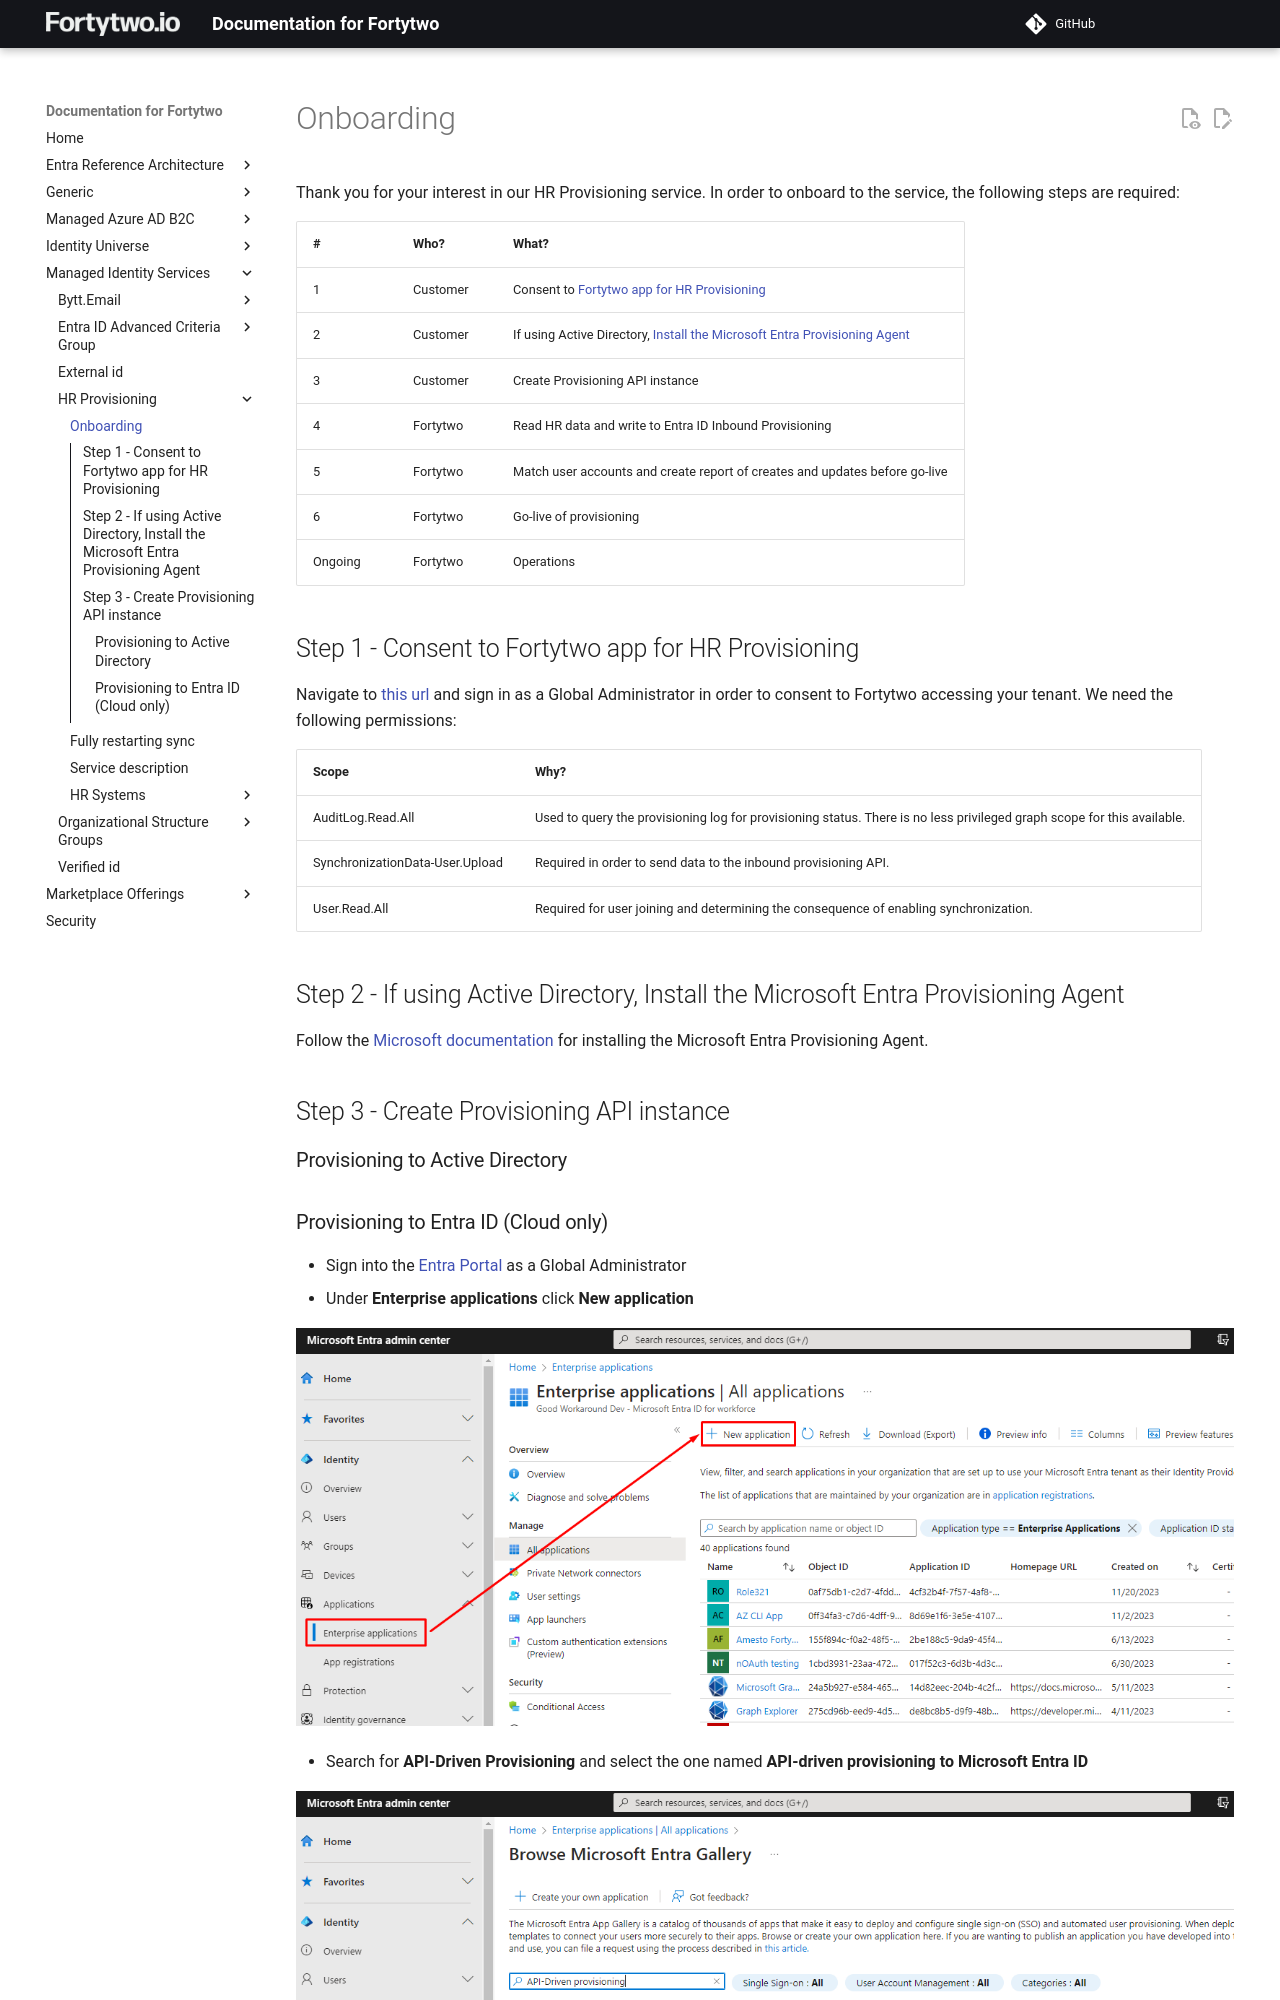

repository: fortytwoservices/public-docs.fortytwo.io · page: managed-identity-services/hr-provisioning/onboarding/index.html · generator: mkdocs

# Onboarding

Thank you for your interest in our HR Provisioning service. In order to onboard to the service, the following steps are required:

| #       | Who?           | What?                                                       |
|---------|----------------|-------------------------------------------------------------|
| 1       | Customer       | Consent to [Fortytwo app for HR Provisioning](https://login.microsoftonline.com/common/adminconsent?client_id=ddf53ad4-f0fb-47a3-874f-ac7a733010b2) |
| 2       | Customer       | If using Active Directory, [Install the Microsoft Entra Provisioning Agent](https://learn.microsoft.com/en-us/entra/identity/hybrid/cloud-sync/how-to-install) |
| 3       | Customer       | Create Provisioning API instance |
| 4       | Fortytwo       | Read HR data and write to Entra ID Inbound Provisioning |
| 5       | Fortytwo       | Match user accounts and create report of creates and updates before go-live |
| 6       | Fortytwo       | Go-live of provisioning |
| Ongoing | Fortytwo       | Operations |
